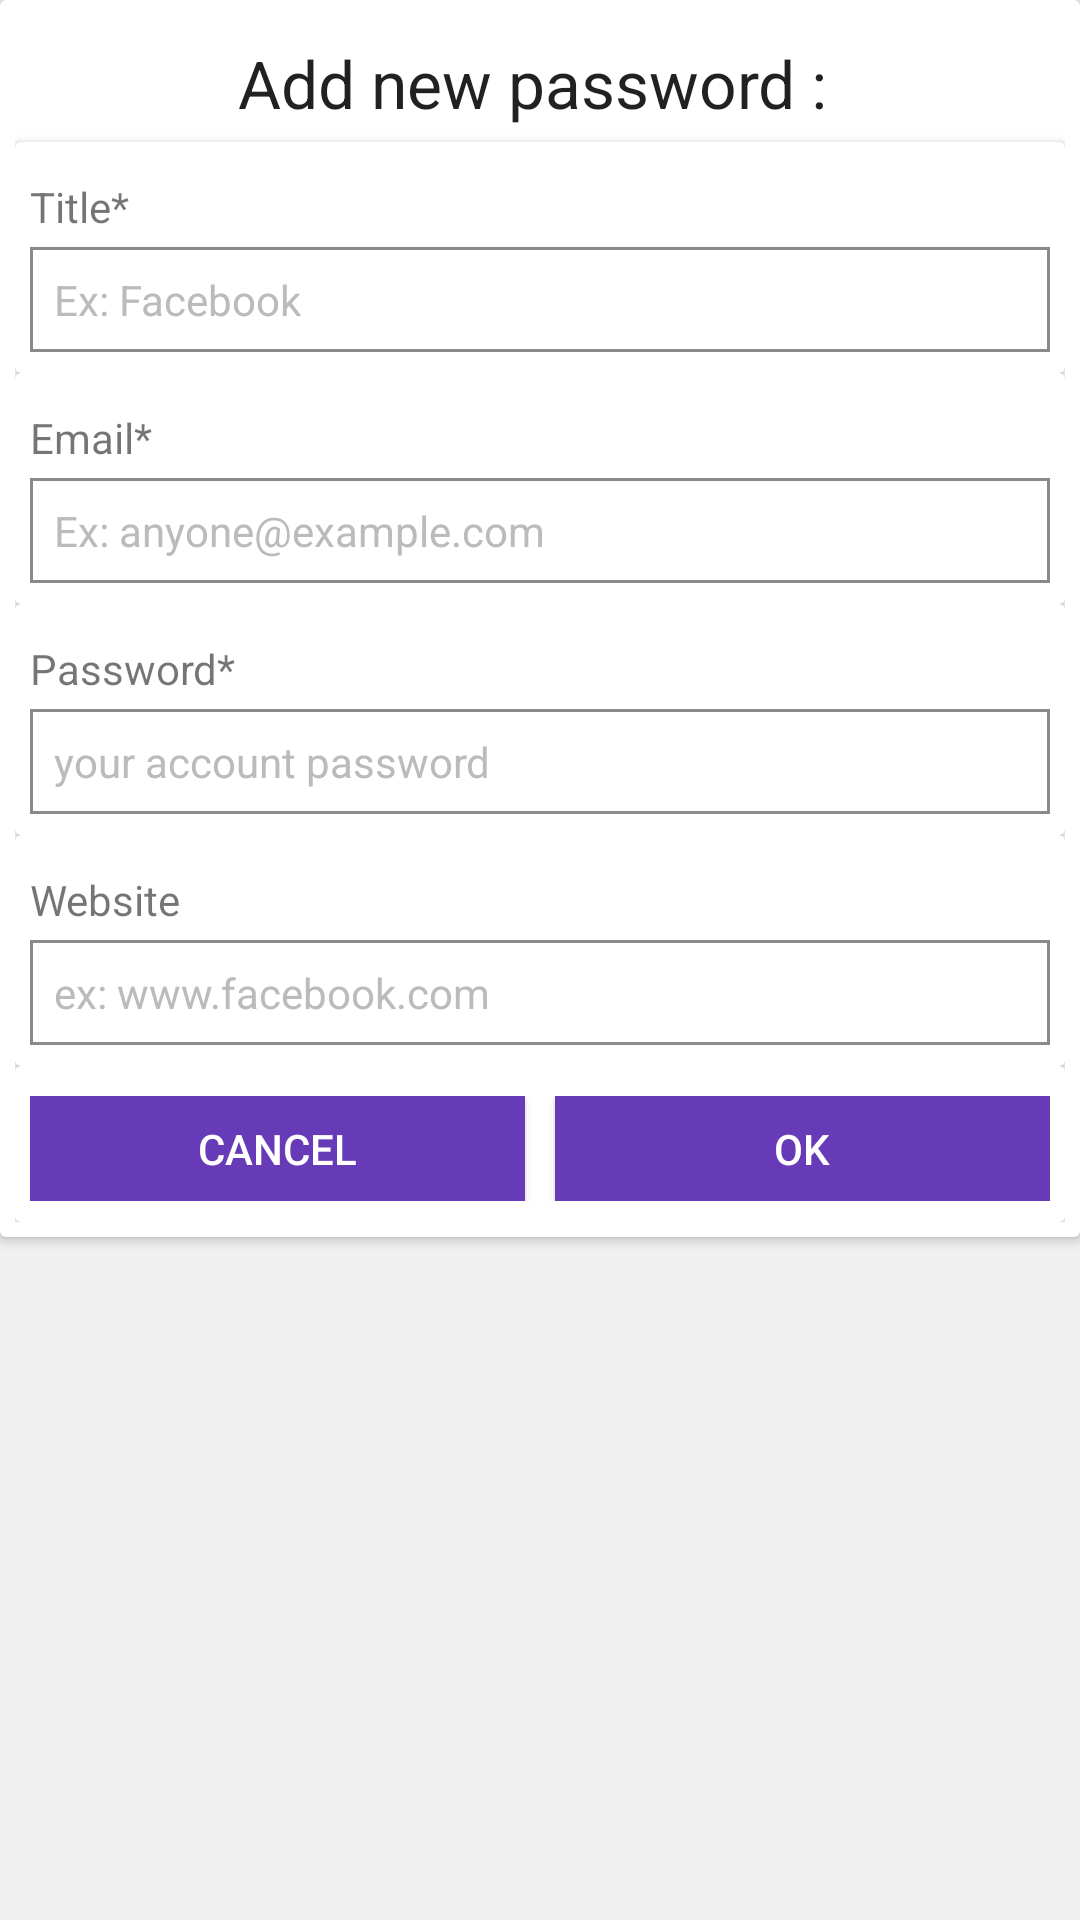

Produce the Android XML layout that renders to this screen, including the resource entries it uses.
<!-- AndroidManifest.xml: application theme MyMaterialTheme -->
<!-- res/layout/layout_custom_dialog.xml -->
<?xml version="1.0" encoding="utf-8"?>
<LinearLayout
    xmlns:app="http://schemas.android.com/apk/res-auto"
    android:id="@+id/layout_root"
    xmlns:android="http://schemas.android.com/apk/res/android"
    android:layout_width="fill_parent"
    android:layout_height="wrap_content"
    android:orientation="vertical"

    android:background="#f0f0f0">





    <android.support.v7.widget.CardView
        android:layout_width="match_parent"
        android:layout_height="wrap_content">

        <ScrollView
            android:layout_width="match_parent"
            android:layout_height="wrap_content">

            <LinearLayout
                android:layout_width="match_parent"
                android:layout_height="wrap_content"
                android:orientation="vertical"
                android:padding="5dp"
                android:layout_marginTop="8dp">

                <TextView
                    android:id="@+id/dialog_title"
                    android:layout_width="match_parent"
                    android:layout_height="wrap_content"
                    android:gravity="center"
                    android:text="Add new password : "
                    android:textAppearance="?android:attr/textAppearanceLarge"
                    android:layout_marginBottom="5dp"/>

                <android.support.v7.widget.CardView
                    android:layout_width="match_parent"
                    android:layout_height="wrap_content">

                    <LinearLayout
                        android:layout_width="match_parent"
                        android:layout_height="wrap_content"
                        android:orientation="vertical"
                        android:padding="5dp"
                        android:layout_marginBottom="2dp"
                        android:layout_marginTop="2dp">


                        <TextView
                            android:layout_width="match_parent"
                            android:layout_height="wrap_content"
                            android:text="Title*"
                            android:paddingTop="5dp"
                            android:paddingBottom="4dp"/>


                        <EditText
                            android:id="@+id/dialog_bank_name"
                            android:layout_width="match_parent"
                            android:layout_height="wrap_content"
                            android:hint="Ex: Facebook"
                            android:padding="8dp"
                            android:background="@drawable/edit_text_design"
                            android:maxLines="1"
                            android:textColorHint="#bbb"
                            android:textSize="14sp"/>

                    </LinearLayout>

                </android.support.v7.widget.CardView>



                <android.support.v7.widget.CardView
                    android:layout_width="match_parent"
                    android:layout_height="wrap_content">

                    <LinearLayout
                        android:layout_width="match_parent"
                        android:layout_height="wrap_content"
                        android:orientation="vertical"
                        android:padding="5dp"
                        android:layout_marginBottom="2dp"
                        android:layout_marginTop="2dp">


                        <TextView
                            android:layout_width="match_parent"
                            android:layout_height="wrap_content"
                            android:text="Email*"
                            android:paddingTop="5dp"
                            android:paddingBottom="4dp"/>


                        <EditText
                            android:id="@+id/dialog_bank_email"
                            android:layout_width="match_parent"
                            android:layout_height="wrap_content"
                            android:hint="Ex: anyone@example.com"
                            android:padding="8dp"
                            android:background="@drawable/edit_text_design"
                            android:maxLines="1"
                            android:inputType="textEmailAddress"
                            android:textColorHint="#bbb"
                            android:textSize="14sp"/>



                    </LinearLayout>

                </android.support.v7.widget.CardView>



                <android.support.v7.widget.CardView
                    android:layout_width="match_parent"
                    android:layout_height="wrap_content">

                    <LinearLayout
                        android:layout_width="match_parent"
                        android:layout_height="wrap_content"
                        android:orientation="vertical"
                        android:padding="5dp"
                        android:layout_marginTop="2dp"
                        android:layout_marginBottom="2dp">


                        <TextView
                            android:layout_width="match_parent"
                            android:layout_height="wrap_content"
                            android:text="Password*"
                            android:paddingTop="5dp"
                            android:paddingBottom="4dp"/>


                        <RelativeLayout
                            android:layout_width="match_parent"
                            android:layout_height="wrap_content">

                            <EditText
                                android:id="@+id/dialog_bank_password"
                                android:layout_width="match_parent"
                                android:layout_height="wrap_content"
                                android:hint="your account password"
                                android:padding="8dp"
                                android:maxLines="1"
                                android:textColorHint="#bbb"
                                android:inputType="textPassword"
                                android:background="@drawable/edit_text_design"
                                android:textSize="14sp" />



                            <ImageView
                                android:id="@+id/dialog_visibility_IV"
                                android:layout_width="wrap_content"
                                android:layout_height="wrap_content"
                                app:srcCompat="@drawable/ic_visibility"
                                android:layout_alignParentRight="true"
                                android:padding="5dp"
                                android:layout_centerVertical="true"/>

                        </RelativeLayout>

                    </LinearLayout>

                </android.support.v7.widget.CardView>





                <android.support.v7.widget.CardView
                    android:layout_width="match_parent"
                    android:layout_height="wrap_content">

                    <LinearLayout
                        android:layout_width="match_parent"
                        android:layout_height="wrap_content"
                        android:orientation="vertical"
                        android:padding="5dp"
                        android:layout_marginBottom="2dp"
                        android:layout_marginTop="2dp">


                        <TextView
                            android:layout_width="match_parent"
                            android:layout_height="wrap_content"
                            android:text="Website"
                            android:paddingTop="5dp"
                            android:paddingBottom="4dp"/>


                        <EditText
                            android:id="@+id/dialog_bank_website"
                            android:layout_width="match_parent"
                            android:layout_height="wrap_content"
                            android:hint="ex: www.facebook.com"
                            android:padding="8dp"
                            android:background="@drawable/edit_text_design"
                            android:maxLines="1"
                            android:textColorHint="#bbb"
                            android:textSize="14sp"/>



                    </LinearLayout>

                </android.support.v7.widget.CardView>



                <android.support.v7.widget.CardView
                    android:layout_width="match_parent"
                    android:layout_height="wrap_content">

                    <LinearLayout
                        android:layout_width="match_parent"
                        android:layout_height="wrap_content"
                        android:orientation="horizontal"
                        android:padding="5dp"
                        android:layout_marginBottom="2dp"
                        android:layout_marginTop="5dp">


                        <Button
                            android:id="@+id/dialog_button_cancel"
                            android:layout_width="0dp"
                            android:layout_height="35dp"
                            android:text="CANCEL"
                            android:background="@color/colorPrimary"
                            android:textColor="#fff"
                            android:layout_weight="1"
                            android:layout_marginRight="5dp"/>

                        <Button
                            android:id="@+id/dialog_button_ok"
                            android:layout_width="0dp"
                            android:layout_height="35dp"
                            android:text="OK"
                            android:background="@color/colorPrimary"
                            android:textColor="#fff"
                            android:layout_weight="1"
                            android:layout_marginLeft="5dp"/>



                    </LinearLayout>

                </android.support.v7.widget.CardView>


            </LinearLayout>





        </ScrollView>

    </android.support.v7.widget.CardView>








</LinearLayout>
<!-- resources referenced by this layout -->
<resources>
  <color name="colorPrimary">#673AB7</color>
  <!-- drawable edit_text_design (drawable) -->
  <?xml version="1.0" encoding="utf-8"?>
  <layer-list xmlns:android="http://schemas.android.com/apk/res/android" >
      <item>
          <shape android:shape="rectangle" >
              <solid android:color="#8a8a8b" />
              <padding android:bottom="1dp" />
          </shape>
      </item>
  
      <item android:bottom="5dp">
          <shape android:shape="rectangle" >
              <solid android:color="#8a8a8b" />
  
              <padding
                  android:left="1dp"
                  android:right="1dp" />
          </shape>
      </item>
  
  
      <item android:bottom="5dp">
          <shape android:shape="rectangle" >
              <solid android:color="#8a8a8b" />
  
              <padding
                  android:top="1dp"/>
          </shape>
      </item>
  
  
      <item>
          <shape android:shape="rectangle" >
              <solid android:color="#fff" />
          </shape>
      </item>
  </layer-list>
  <style name="MyMaterialTheme" parent="MyMaterialTheme.Base">
  
      </style>
  <style name="MyMaterialTheme.Base" parent="Theme.AppCompat.Light.DarkActionBar">
          <item name="windowNoTitle">true</item>
          <item name="windowActionBar">false</item>
          <item name="colorPrimary">@color/colorPrimary</item>
          <item name="colorPrimaryDark">@color/colorPrimaryDark</item>
          <item name="colorAccent">@color/colorAccent</item>
      </style>
  <color name="colorPrimaryDark">#5B33A1</color>
  <color name="colorAccent">#FF4081</color>
</resources>
